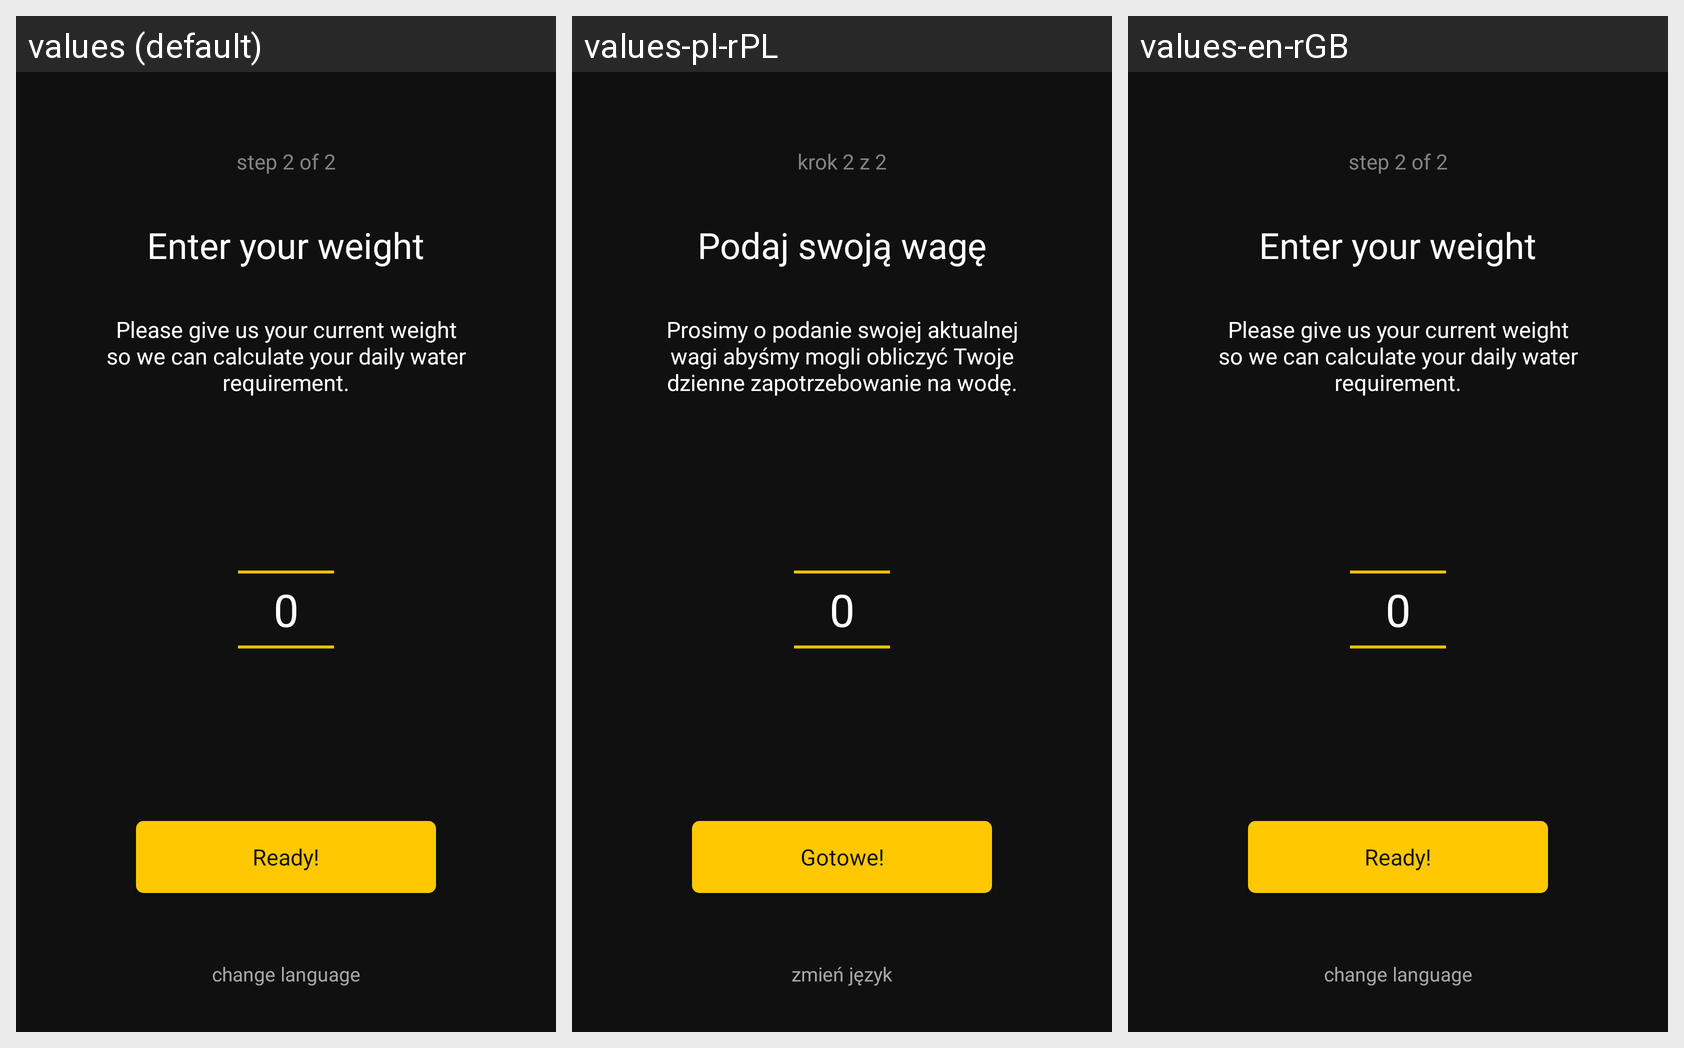

Strings drawn on this Android screen and how each of the app's shown locales translates them:
Android screen res/layout/activity_weight_pick.xml rendered under 3 locales, left to right: values (default), values-pl-rPL, values-en-rGB. Device: Nexus 5 (rendered at 1080×1920; each locale shown at half size, 540×960, under a caption strip naming it); theme AppTheme.
Strings drawn on this screen, with the default value and each locale's value (text and hints the layout hard-codes, and strings that could not be matched under every locale, appear in the picture but are not listed):

l_step_two
  values: step 2 of 2
  values-pl-rPL: krok 2 z 2
  values-en-rGB: step 2 of 2

l_give_weight
  values: Enter your weight
  values-pl-rPL: Podaj swoją wagę
  values-en-rGB: Enter your weight

l_weight_information
  values: Please give us your current weight so we can calculate your daily water requirement.
  values-pl-rPL: Prosimy o podanie swojej aktualnej wagi abyśmy mogli obliczyć Twoje dzienne zapotrzebowanie na wodę.
  values-en-rGB: Please give us your current weight so we can calculate your daily water requirement.

g_ready
  values: Ready!
  values-pl-rPL: Gotowe!
  values-en-rGB: Ready!

g_change_language
  values: change language
  values-pl-rPL: zmień język
  values-en-rGB: change language
